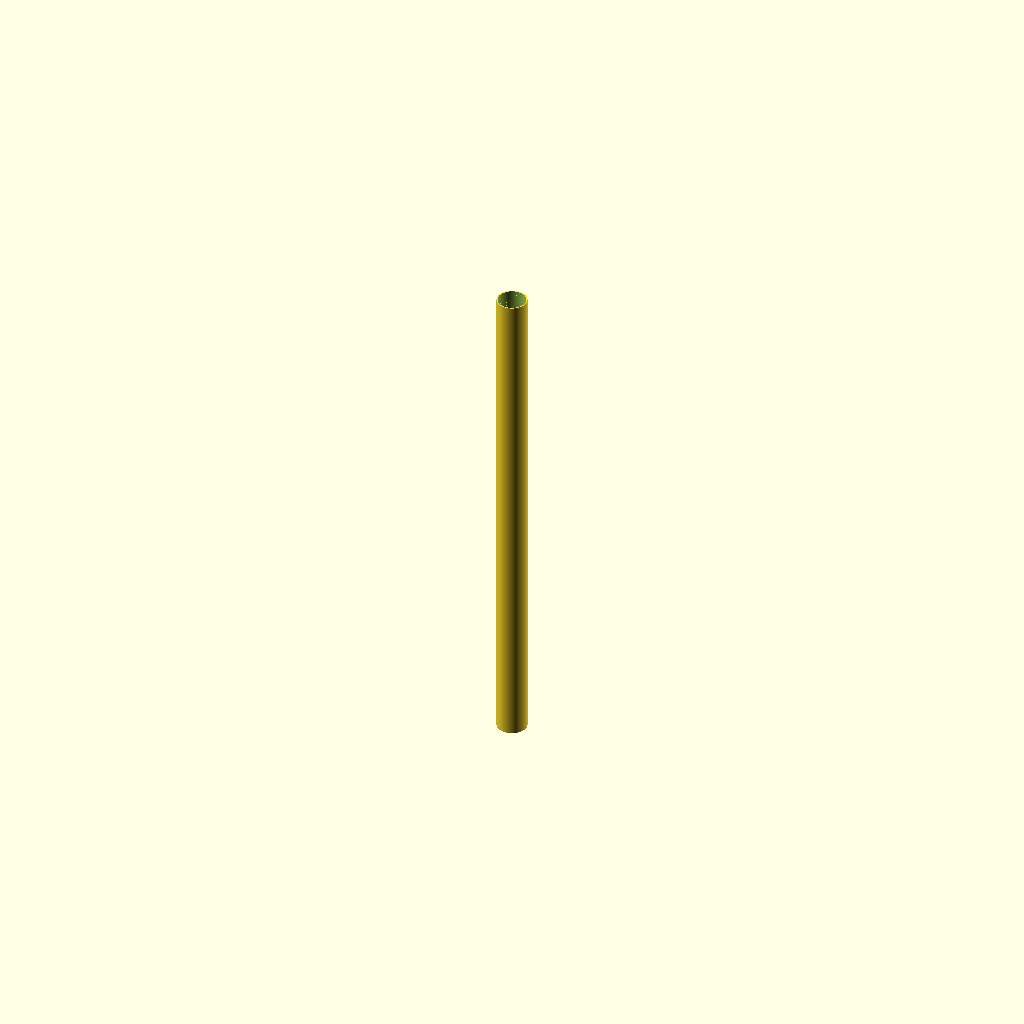
Cell 1: the model at its default parameters.
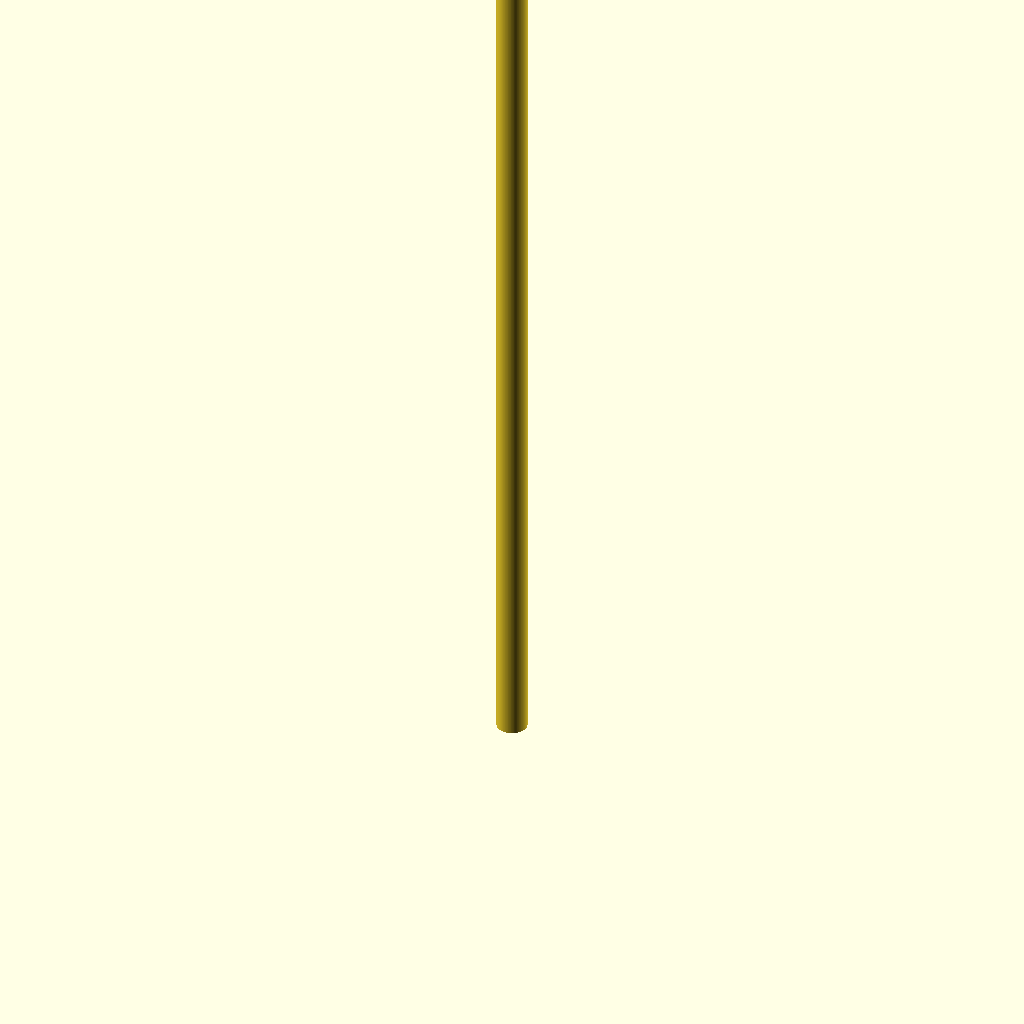
Cell 2: pipe_length = 3000 (everything else at default).
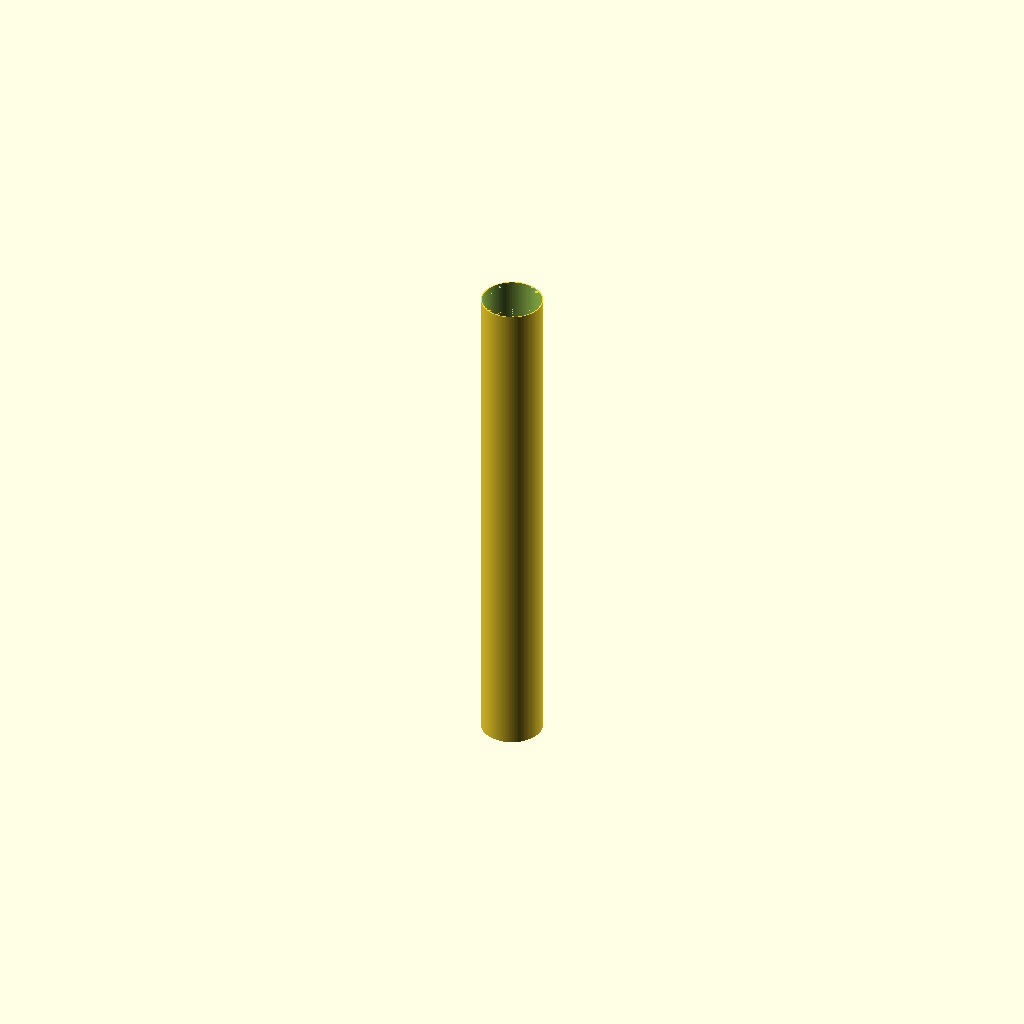
Cell 3: the same model with outer_diameter = 180.
All cells are drawn from one camera (rotation 55°, 0°, 25°, orthographic, colour scheme Cornfield), so only the parameter changes between them.
Source of the model, additional_study/matched_effort/results/direct_vlm/scad/ht_pipe__HT_90_pipe_1500.scad:
$fn = 128;

// HT 90 pipe, length 1500 mm (simple hollow cylinder model)
pipe_length = 1500;      // mm
outer_diameter = 90;     // mm (nominal)
wall_thickness = 3.2;    // mm (typical HT wall; adjust if needed)

outer_r = outer_diameter/2;
inner_r = outer_r - wall_thickness;

module ht_pipe(len, ro, ri) {
    difference() {
        cylinder(h=len, r=ro, center=false);
        translate([0,0,-0.1]) cylinder(h=len+0.2, r=ri, center=false);
    }
}

ht_pipe(pipe_length, outer_r, inner_r);
Parameter table extracted from the source (name, type, default, range or options):
pipe_length: number, default 1500
outer_diameter: number, default 90
wall_thickness: number, default 3.2
